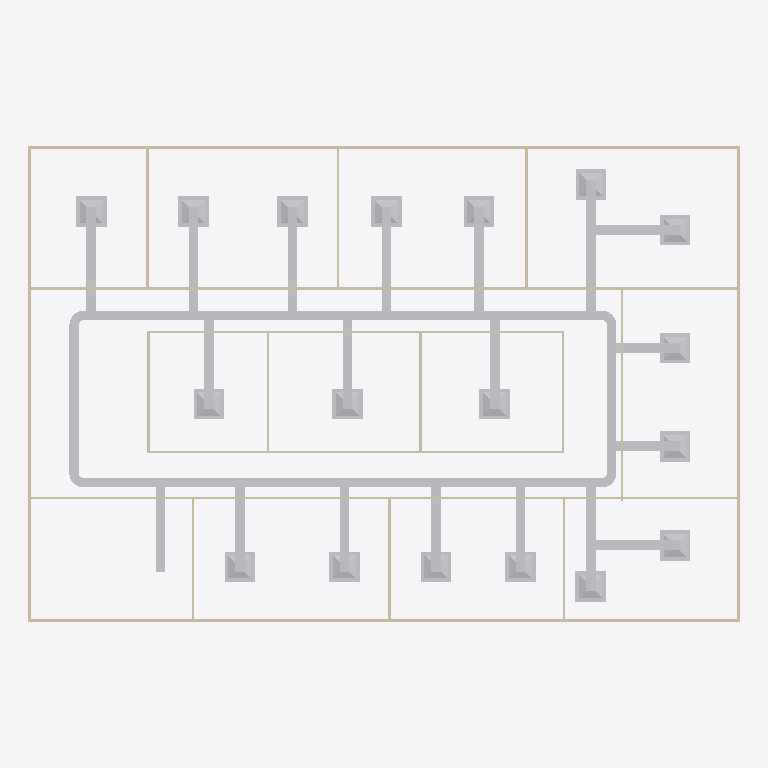
Plan cut of the same IFC building model at storey 'DUCTING' (level 2.80 m, cut at 4.20 m), seen from above with north up, elements coloured by IFC class: 53 other elements (light grey), 20 walls (beige). Cut surfaces are drawn darker.
Extent 30.2 m × 20.2 m × 3.1 m (x, y, z). Storeys (2): GF at 0.00 m; DUCTING at 2.80 m. Elements (98): 23 IfcDuctFitting, 23 IfcDuctSegment, 20 IfcWall, 18 IfcAirTerminalBox, 12 IfcDoor, 1 IfcDistributionElement, 1 IfcSlab.

HEADER;
FILE_DESCRIPTION(('ViewDefinition[DesignTransferView]'),'2;1');
FILE_NAME('s08-activity-template.ifc','2026-10-26T15:34:56+08:00',(''),(''),'IfcOpenShell 0.8.5-post1','Bonsai 0.8.5-post1','Nobody');
FILE_SCHEMA(('IFC4'));
ENDSEC;
DATA;
#1=IFCPROJECT('3zt5O$T9T8$f08reIzjZBG',$,'My Project',$,$,$,$,(#14,#26),#9);
#31=IFCSITE('1NLrA44prEX92DnmwXdVUh',$,'My Site',$,$,#54,$,$,$,$,$,$,$,$);
#37=IFCBUILDING('1ea87Rwi56DAMd629yNbTu',$,'My Building',$,$,#60,$,$,$,$,$,$);
#43=IFCBUILDINGSTOREY('2of0Ajz6PECP2yaGtpU3l_',$,'GF',$,$,#66,$,$,$,$);
#1016=IFCBUILDINGSTOREY('3HTIekM2nDnOQ$CItJIcEO',$,'DUCTING',$,$,#4466,$,$,$,$);
#4641=IFCDUCTSEGMENT('1UMQg1IPb9oAflkpTf539m',$,'DuctSegment',$,$,#5500,#4675,$,$);
#5182=IFCDUCTSEGMENT('0epgtpUbzCBPTdusgKNaZQ',$,'DuctSegment',$,$,#5402,#5220,$,$);
#1275=IFCWALL('1UDBmIW3567uetp1yQ1qI9',$,'Wall',$,$,#1536,#1281,$,$);
#1325=IFCWALL('0D$5VMz2v6s8av8iII3Pg9',$,'Wall',$,$,#1472,#1331,$,$);
#1691=IFCWALL('1FThg5$zvA0wdYF9edpZMy',$,'Wall',$,$,#1702,#1697,$,$);
#4504=IFCDUCTSEGMENT('22G74t4lvDxhViLxMeCT$i',$,'DuctSegment',$,$,#5495,#4517,$,$);
#1300=IFCWALL('0vjWYu7njEFBO_oOq$0Qyr',$,'Wall',$,$,#1311,#1306,$,$);
#1350=IFCWALL('0MRWzSognESQdIQWcQ80v9',$,'Wall',$,$,#1504,#1356,$,$);
#2199=IFCWALL('3v2aa1NzvEb9OH_5rmflzp',$,'Wall',$,$,#2210,#2205,$,$);
#4821=IFCDUCTSEGMENT('3npUlaiW9FmRTybkxaNhZ_',$,'DuctSegment',$,$,#5422,#4857,$,$);
#6619=IFCDUCTSEGMENT('0ZtL25H7D1QO7zz1L_zhH3',$,'DuctSegment',$,$,#7878,#6653,$,$);
#7307=IFCDUCTSEGMENT('3gAKN3Jbb5WeJtopqhWKPc',$,'DuctSegment',$,$,#7461,#7341,$,$);
#5339=IFCDUCTSEGMENT('3sWXL5GOv18vNSivksyaxi',$,'DuctSegment',$,$,#5530,#5377,$,$);
#6222=IFCDUCTSEGMENT('0miABnOzXB_9idVBMj1p8g',$,'DuctSegment',$,$,#7228,#6256,$,$);
#5780=IFCDUCTSEGMENT('3Y42RsKzD6GQ5qgLKPyqry',$,'DuctSegment',$,$,#7223,#5814,$,$);
#5682=IFCDUCTSEGMENT('3AI8SXpxb0hxwlp3ZWQ2Fs',$,'DuctSegment',$,$,#7218,#5716,$,$);
#6315=IFCDUCTSEGMENT('1qKzp3RFL0_P0QzuaMBwAk',$,'DuctSegment',$,$,#7233,#6349,$,$);
#5878=IFCDUCTSEGMENT('0VG5p88lz2bg5h4fVSIyza',$,'DuctSegment',$,$,#6000,#5912,$,$);
#6104=IFCDUCTSEGMENT('0iE8JUluH4zBxGbg7hldC$',$,'DuctSegment',$,$,#6216,#6138,$,$);
#2237=IFCWALL('38QhbdbKb9UujMqX3wlw11',$,'Wall',$,$,#2498,#2243,$,$);
#2287=IFCWALL('3teyjcrzf3uAgXpO0b$VhD',$,'Wall',$,$,#2434,#2293,$,$);
#7510=IFCDUCTSEGMENT('1ynKssIw9CzgQPh2QxCDH4',$,'DuctSegment',$,$,#7612,#7544,$,$);
#7824=IFCDUCTSEGMENT('0olKVlbUP7FwnigHeLPoBD',$,'DuctSegment',$,$,#7898,#7858,$,$);
#6752=IFCDUCTSEGMENT('0tp0fKnqHChuAStvQna1Su',$,'DuctSegment',$,$,#7366,#6786,$,$);
#7003=IFCDUCTSEGMENT('3OMzvNzqbBTA8X1KJAYrR7',$,'DuctSegment',$,$,#7406,#7037,$,$);
#5732=IFCAIRTERMINALBOX('2HAWnxKnX848KBMHWjEalo',$,'AirDistribution.002',$,$,#7193,#5738,$,.CONSTANTFLOW.);
#5825=IFCAIRTERMINALBOX('3FFfINCLL9mOCOmbPKixew',$,'AirDistribution.003',$,$,#7198,#5831,$,.CONSTANTFLOW.);
#6360=IFCAIRTERMINALBOX('2BAx8h4Zr8$82HSQQ9xLoK',$,'AirDistribution.003',$,$,#7208,#6366,$,.CONSTANTFLOW.);
#5577=IFCAIRTERMINALBOX('2O$ebQQEb0RhjOJ3tzKU42',$,'AirDistribution',$,$,#5628,#5578,$,.CONSTANTFLOW.);
#7259=IFCAIRTERMINALBOX('229a8VT8TDkRbqnf5wERSg',$,'AirDistribution.003',$,$,#7456,#7265,$,.CONSTANTFLOW.);
#6001=IFCDUCTSEGMENT('2fF_7J4wT8Y9r8Xxt$2a33',$,'DuctSegment',$,$,#6103,#6035,$,$);
#6051=IFCAIRTERMINALBOX('2lN_x4KTb4VuGq2ZEPBgrR',$,'AirDistribution.004',$,$,#6153,#6057,$,.CONSTANTFLOW.);
#6890=IFCAIRTERMINALBOX('1KzZeggbr8TQImwaoI1DfR',$,'AirDistribution.003',$,$,#7441,#6896,$,.CONSTANTFLOW.);
#7096=IFCAIRTERMINALBOX('3hdY9AWNv51gMz63vPXXNo',$,'AirDistribution.003',$,$,#7451,#7102,$,.CONSTANTFLOW.);
#6154=IFCAIRTERMINALBOX('35a05$cmL5oB$q8NJFJdXV',$,'AirDistribution.005',$,$,#6221,#6160,$,.CONSTANTFLOW.);
#6267=IFCAIRTERMINALBOX('0OLjzCCXP8N9SNivlrjdzq',$,'AirDistribution.002',$,$,#7203,#6273,$,.CONSTANTFLOW.);
#6669=IFCAIRTERMINALBOX('12eTdBfBn8Qx$oFoDhx2xH',$,'AirDistribution.002',$,$,#7873,#6675,$,.CONSTANTFLOW.);
#7560=IFCAIRTERMINALBOX('1GMOC2sPnAy8mWRgF8Hl6h',$,'AirDistribution.003',$,$,#7682,#7566,$,.CONSTANTFLOW.);
#7462=IFCAIRTERMINALBOX('0gG8XZUf5E2gAVgJxRYYjH',$,'AirDistribution.003',$,$,#7559,#7468,$,.CONSTANTFLOW.);
#7899=IFCDUCTSEGMENT('0qa$FH9aH8B9RThCVYLHFZ',$,'DuctSegment',$,$,#8495,#7933,$,$);
#6845=IFCDUCTSEGMENT('1JC8F3d9X1hxtwStI8LyLf',$,'DuctSegment',$,$,#7386,#6879,$,$);
#7144=IFCDUCTSEGMENT('1nYIkoH2zA_BqQ6OJWvo2s',$,'DuctSegment',$,$,#7426,#7178,$,$);
#5928=IFCAIRTERMINALBOX('0JUVQxh1T6ChhiWhO$9pIO',$,'AirDistribution.001',$,$,#6050,#5934,$,.CONSTANTFLOW.);
#6797=IFCAIRTERMINALBOX('2siZrJ2Iv0qOhBfS8PtKvI',$,'AirDistribution.002',$,$,#7436,#6803,$,.CONSTANTFLOW.);
#7048=IFCAIRTERMINALBOX('3mp90cqLj1TfDkAObGbyu4',$,'AirDistribution.002',$,$,#7446,#7054,$,.CONSTANTFLOW.);
#7683=IFCAIRTERMINALBOX('09LqSn2Ob6R8Umf$VyWNRN',$,'AirDistribution.003',$,$,#7883,#7689,$,.CONSTANTFLOW.);
#7776=IFCAIRTERMINALBOX('0nj5CuqOf0quIm$2903PeV',$,'AirDistribution.003',$,$,#7893,#7782,$,.CONSTANTFLOW.);
#7613=IFCDUCTSEGMENT('0P10RnRdn57ebDkHOwshY5',$,'DuctSegment',$,$,#7672,#7647,$,$);
#7731=IFCDUCTSEGMENT('0ayEifinr4kxaMAUv3aqst',$,'DuctSegment',$,$,#7888,#7765,$,$);
#1575=IFCWALL('0yoypxvBj1LOjvNX_uVlxo',$,'Wall',$,$,#1586,#1581,$,$);
#2588=IFCWALL('3wRS01hnLD4B$J95dhOsKc',$,'Wall',$,$,#2599,#2594,$,$);
#4353=IFCWALL('34SAuU2qLCdwV$uj36b6u8',$,'Wall',$,$,#4382,#4364,$,$);
#2664=IFCWALL('2u5j55KIv7MPjPhu1A$avy',$,'Wall',$,$,#2675,#2670,$,$);
#2312=IFCWALL('3pHwNhcHT59BzMMTBJMF1f',$,'Wall',$,$,#2466,#2318,$,$);
#2550=IFCWALL('0_i8dKuLTDOeOHoWA7rqIT',$,'Wall',$,$,#2561,#2556,$,$);
#1550=IFCWALL('35K1npWBPFGB3tO6w_xo94',$,'Wall',$,$,#1561,#1556,$,$);
#1729=IFCWALL('3NWj3y039AvQIEMOySC9Fs',$,'Wall',$,$,#1740,#1735,$,$);
#2262=IFCWALL('32x$v5jALC4AtRDaSMpZN_',$,'Wall',$,$,#2273,#2268,$,$);
#2626=IFCWALL('2Ys7X7SLPFIQVgD5yA6a41',$,'Wall',$,$,#2637,#2632,$,$);
#2702=IFCWALL('1CrOvByev4Z9g5C7MtL_BV',$,'Wall',$,$,#2713,#2708,$,$);
#2512=IFCWALL('1vx03Rlen1m8AGkws_VT06',$,'Wall',$,$,#2523,#2518,$,$);
#5303=IFCDUCTFITTING('0yvMs_EjP9pfmDRxRmYExz',$,'DuctFitting',$,$,#5510,#5311,$,$);
#4784=IFCDUCTFITTING('2YUwY$Dd1FoQwLlqQTKoYV',$,'DuctFitting',$,$,#5490,#4793,$,$);
#5450=IFCDUCTFITTING('05AFLRg8P8Qhmr5B9UyJRi',$,'DuctFitting',$,$,#5481,#5458,$,$);
#5146=IFCDUCTFITTING('1_lHaxJ7DDMfYVfPAH33Ge',$,'DuctFitting',$,$,#5505,#5154,$,$);
#7948=IFCDUCTFITTING('2AIzjXalD0rRFusJC1lQQN',$,'DuctFitting',$,$,#9117,#7960,$,$);
#8193=IFCDUCTFITTING('11A8UsCLnA_f5aEKKMH$bH',$,'DuctFitting',$,$,#9137,#8204,$,$);
#8254=IFCDUCTFITTING('0w3LBnWV5D28ZUuablct4Z',$,'DuctFitting',$,$,#9142,#8265,$,$);
#8376=IFCDUCTFITTING('3HxpFcBP542PYfozPNO7xB',$,'DuctFitting',$,$,#9152,#8387,$,$);
#8503=IFCDUCTFITTING('2qqgAkgHf0AQv03_NSwg2A',$,'DuctFitting',$,$,#9162,#8514,$,$);
#8625=IFCDUCTFITTING('0pEJEphlrCs9fkkipnZUxf',$,'DuctFitting',$,$,#9172,#8636,$,$);
#8747=IFCDUCTFITTING('33T$Ybn4HAThjUmEqe__zj',$,'DuctFitting',$,$,#9182,#8758,$,$);
#8808=IFCDUCTFITTING('02ENONLE9CoPM60znQVcow',$,'DuctFitting',$,$,#9187,#8819,$,$);
ENDSEC;
